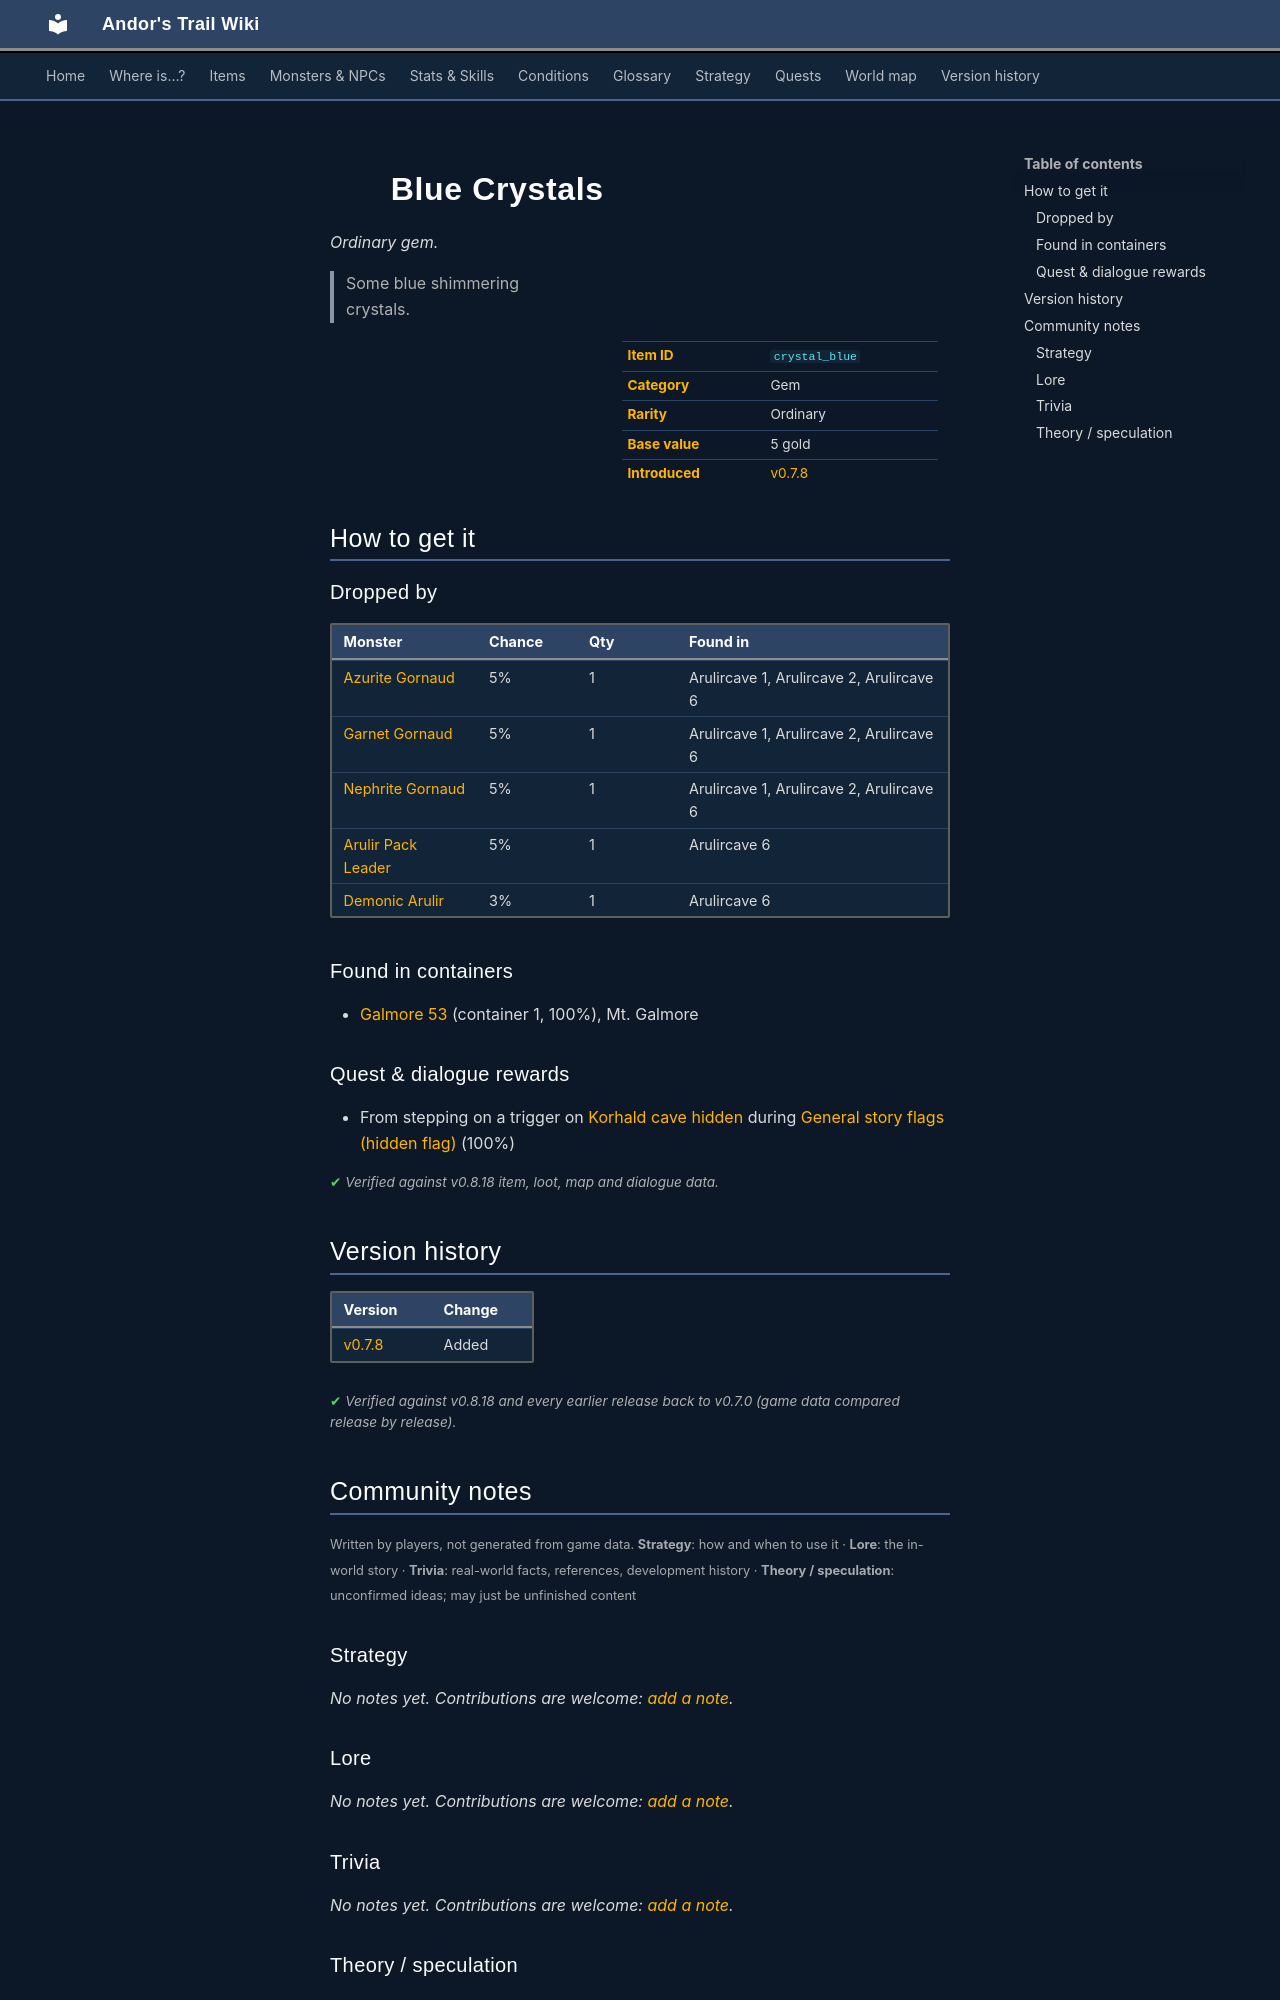

repository: asdfghjkl628/Andor-s-Trail-Wikiiii · page: items/crystal_blue/index.html · generator: mkdocs

---
description: "Blue Crystals is a ordinary gem in Andor's Trail. How to get it: monster drops, containers, quests and dialogue. Some blue shimmering crystals."
---

# ![](../assets/icons/items/items_misc_31.png){ .sprite } Blue Crystals

*Ordinary gem.*

<div class="infobox" markdown>

<p class="ib-img"><img class="sprite" src="../../assets/icons/items/items_misc_31.png" alt=""></p>

| | |
|---|---|
| **Item ID** | `crystal_blue` |
| **Category** | Gem |
| **Rarity** | Ordinary |
| **Base value** | 5 gold |
| **Introduced** | [v0.7.8](../versions/0.7.8.md) |

</div>

> Some blue shimmering crystals.

## How to get it

### Dropped by

| Monster | Chance | Qty | Found in |
|---|---|---|---|
| [Azurite Gornaud](../monsters/gornaud_4.md) | 5% | 1 | Arulircave 1, Arulircave 2, Arulircave 6 |
| [Garnet Gornaud](../monsters/gornaud_5.md) | 5% | 1 | Arulircave 1, Arulircave 2, Arulircave 6 |
| [Nephrite Gornaud](../monsters/gornaud_6.md) | 5% | 1 | Arulircave 1, Arulircave 2, Arulircave 6 |
| [Arulir Pack Leader](../monsters/arulir_leader.md) | 5% | 1 | Arulircave 6 |
| [Demonic Arulir](../monsters/arulir_8.md) | 3% | 1 | Arulircave 6 |

### Found in containers

- [Galmore 53](../maps/galmore_53.md#container-0) (container 1, 100%), Mt. Galmore

### Quest & dialogue rewards

- From stepping on a trigger on [Korhald cave hidden](../maps/korhald_cave_hidden.md) during [General story flags (hidden flag)](../quests/nondisplay.md#stage-49) (100%)


<p class="verified">Verified against v0.8.18 item, loot, map and dialogue data.</p>


## Version history

| Version | Change |
|---|---|
| [v0.7.8](../versions/0.7.8.md) | Added |

<p class="verified">Verified against v0.8.18 and every earlier release back to v0.7.0 (game data compared release by release).</p>


## Community notes

<small>Written by players, not generated from game data. **Strategy**: how and when to use it · **Lore**: the in-world story · **Trivia**: real-world facts, references, development history · **Theory / speculation**: unconfirmed ideas; may just be unfinished content</small>

### Strategy

*No notes yet. Contributions are welcome: [add a note](https://github.com/asdfghjkl628/Andor-s-Trail-Wikiiii/new/main/notes/items?filename=crystal_blue.md&value=%23%23%20Strategy%0A%0A%3C%21--%20how%20and%20when%20to%20use%20it%20--%3E%0A%0A%23%23%20Lore%0A%0A%3C%21--%20the%20in-world%20story%20--%3E%0A%0A%23%23%20Trivia%0A%0A%3C%21--%20real-world%20facts%2C%20references%2C%20development%20history%20--%3E%0A%0A%23%23%20Theory%20/%20speculation%0A%0A%3C%21--%20unconfirmed%20ideas%3B%20may%20just%20be%20unfinished%20content%20--%3E%0A).*

### Lore

*No notes yet. Contributions are welcome: [add a note](https://github.com/asdfghjkl628/Andor-s-Trail-Wikiiii/new/main/notes/items?filename=crystal_blue.md&value=%23%23%20Strategy%0A%0A%3C%21--%20how%20and%20when%20to%20use%20it%20--%3E%0A%0A%23%23%20Lore%0A%0A%3C%21--%20the%20in-world%20story%20--%3E%0A%0A%23%23%20Trivia%0A%0A%3C%21--%20real-world%20facts%2C%20references%2C%20development%20history%20--%3E%0A%0A%23%23%20Theory%20/%20speculation%0A%0A%3C%21--%20unconfirmed%20ideas%3B%20may%20just%20be%20unfinished%20content%20--%3E%0A).*

### Trivia

*No notes yet. Contributions are welcome: [add a note](https://github.com/asdfghjkl628/Andor-s-Trail-Wikiiii/new/main/notes/items?filename=crystal_blue.md&value=%23%23%20Strategy%0A%0A%3C%21--%20how%20and%20when%20to%20use%20it%20--%3E%0A%0A%23%23%20Lore%0A%0A%3C%21--%20the%20in-world%20story%20--%3E%0A%0A%23%23%20Trivia%0A%0A%3C%21--%20real-world%20facts%2C%20references%2C%20development%20history%20--%3E%0A%0A%23%23%20Theory%20/%20speculation%0A%0A%3C%21--%20unconfirmed%20ideas%3B%20may%20just%20be%20unfinished%20content%20--%3E%0A).*
